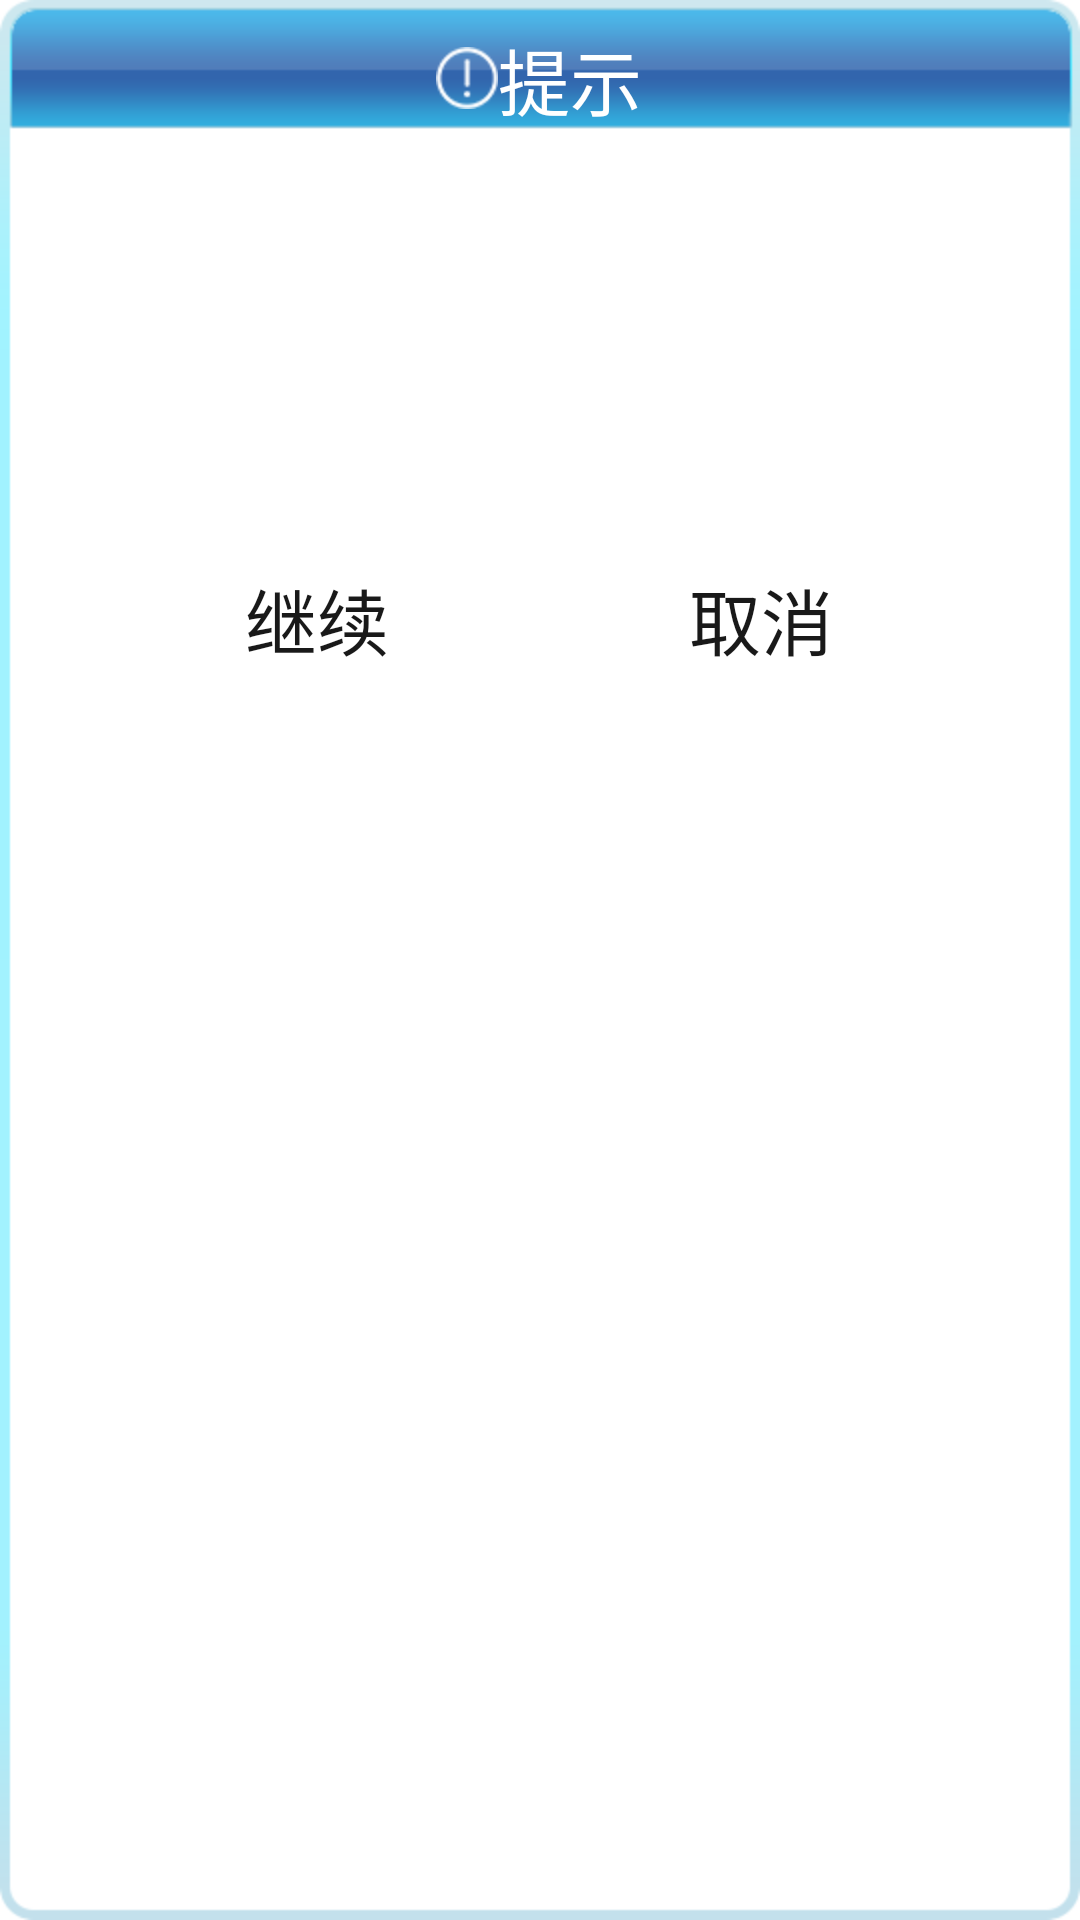

The Android layout XML behind this screen, and the referenced resources:
<!-- AndroidManifest.xml: application theme AppTheme -->
<!-- res/layout/dialog_yes_no.xml -->
<?xml version="1.0" encoding="utf-8"?>
<LinearLayout xmlns:android="http://schemas.android.com/apk/res/android"
    android:orientation="vertical"
    android:layout_width="match_parent"
    android:layout_height="wrap_content"
    android:background="@drawable/ic_dialog_bg">

    <TextView
        android:layout_width="wrap_content"
        android:layout_height="wrap_content"
        android:textSize="@dimen/sp24"
        android:drawableStart="@drawable/icon_tip"
        android:layout_gravity="center_horizontal"
        android:text="提示"
        android:textColor="@color/white"
        android:gravity="center"/>

    <LinearLayout
        android:layout_width="wrap_content"
        android:layout_height="wrap_content"
        android:minHeight="200dp"
        android:orientation="vertical"
        android:layout_gravity="center_horizontal">

        <TextView
            android:id="@+id/tvMsg"
            android:layout_width="wrap_content"
            android:layout_height="0dp"
            android:gravity="center"
            android:layout_margin="14dp"
            android:layout_gravity="center_horizontal"
            android:layout_weight="1" />

        <LinearLayout
            android:layout_width="wrap_content"
            android:layout_height="wrap_content"
            android:layout_gravity="center_horizontal"
            android:layout_marginBottom="10dp"
            android:orientation="horizontal">

            <Button
                android:id="@+id/btOk"
                android:layout_width="wrap_content"
                android:layout_height="55dp"
                android:minWidth="120dp"
                android:text="继续"
                android:textColor="@color/black90"
                android:layout_marginEnd="14dp"
                android:textSize="@dimen/sp24"
                android:background="@drawable/bg_btn_selector"/>

            <Button
                android:id="@+id/btCancel"
                android:layout_width="wrap_content"
                android:layout_height="55dp"
                android:minWidth="120dp"
                android:text="取消"
                android:layout_marginStart="14dp"
                android:textColor="@color/black90"
                android:textSize="@dimen/sp24"
                android:background="@drawable/bg_btn_selector2"/>
        </LinearLayout>

    </LinearLayout>


</LinearLayout>
<!-- resources referenced by this layout -->
<resources>
  <color name="black90">#191919</color>
  <color name="white">#ffffff</color>
  <dimen name="sp24">24sp</dimen>
  <!-- drawable bg_btn_selector2 (drawable) -->
  <?xml version="1.0" encoding="utf-8"?>
  <selector xmlns:android="http://schemas.android.com/apk/res/android">
      <item android:state_pressed="false" android:drawable="@drawable/btn_bg2" />
      <item android:state_pressed="true" android:drawable="@drawable/btn_bg1" />
  </selector>
  <!-- drawable icon_tip: png bitmap (drawable-hdpi, 757 bytes) -->
</resources>
